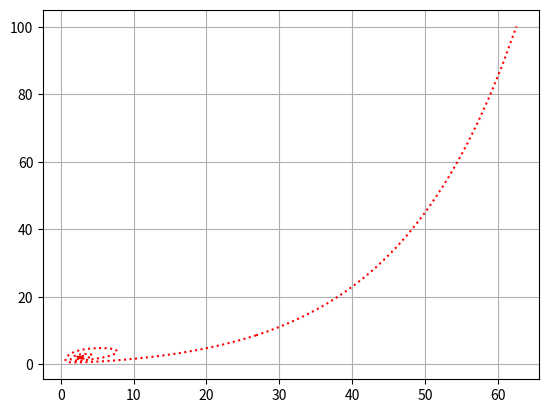

Write the Python code that produced this figure.
import pylab
import matplotlib.pyplot as plt



def func(alpha, delta, x):
    return -1-alpha*x+x-delta*(1+2*alpha*x+(alpha**2)*x**2-0.01*x-0.02*alpha*x**2-0.01*(alpha**2)*x**3)


def pr_func(alpha, delta, x):
    return -alpha+1-delta*(2*alpha+2*(alpha**2)*x-0.01-0.04*alpha*x-0.03*(alpha**2)*x**2)


def func_y(alpha, delta, x):
    return ((x/(1+alpha*x))-1)/delta


def f(alpha, delta, x, y):
    return x - x*y/(1+alpha*x) - 0.01*x*x


def g(alpha, delta, x, y):
    return -y + x*y/(1+alpha*x) - delta*y*y


def search(alpha, delta1):
    node_x = list()
    node_x.append(1)
    for z in range(10000):
        x = node_x[z] - func(alpha, delta1, node_x[z])/(pr_func(alpha, delta1, node_x[z]))
        node_x.append(x)
        if abs(node_x[z+1] - node_x[z]) < 10**(-5):
            y = func_y(alpha, delta1, node_x[z + 1])
            return node_x[z+1], y


def search2(alpha, delta):
    node_x = list()
    node_x.append(1)
    xy1 = search(alpha, delta)
    for z in range(1000):
        f = (func(alpha, delta, node_x[z]) * (node_x[z] - xy1[0]) ** 2) / ((node_x[z] - xy1[0]) *
                (pr_func(alpha, delta, node_x[z]) * (node_x[z] - xy1[0]) - func(alpha, delta, node_x[z])))
        x = node_x[z] - f
        node_x.append(x)
        if abs(node_x[z + 1] - node_x[z]) < 10 ** (-5):
            y = func_y(alpha, delta, node_x[z + 1])
            return node_x[z + 1], y


def searchrk(alpha, delta, x, y):
    node_x = []
    node_y = []
    dx, dy = (x, y)
    h = -0.01
    for i in range(100000):
        km1 = h*f(alpha, delta, dx, dy)
        lm1 = h*g(alpha, delta, dx, dy)
        km2 = h*f(alpha, delta, dx + km1/2, dy + lm1/2)
        lm2 = h*g(alpha, delta, dx + km1/2, dy + lm1/2)
        km3 = h*f(alpha, delta, dx + km2/2, dy + lm2/2)
        lm3 = h*g(alpha, delta, dx + km2/2, dy + lm2/2)
        km4 = h*f(alpha, delta, dx + km3, dy + lm3)
        lm4 = h*g(alpha, delta, dx + km3, dy + lm3)
        x1 = dx + (km1 + 2*km2 + 2*km3 + km4)/6
        y1 = dy + (lm1 + 2*lm2 + 2*lm3 + lm4)/6
        print(x1, y1)
        node_x.append(x1)
        node_y.append(y1)
        if abs(x1) > 100 or abs(y1) > 100:
            return node_x, node_y
        dx = x1
        dy = y1
    return node_x, node_y

#два поиска, находим М2, две стартовые точки: +-0.00001 к у, строим КРАСНЫМ!!! можно добавить и в round
m2 = search2(0.4, 0.15)
x1 = x2 = m2[0]
y1 = m2[1] + 0.00001
y2 = m2[1] - 0.00001

x0, y0 = searchrk(0.4, 0.15, x1, y1)
x3, y3 = searchrk(0.4, 0.15, x2, y2)
plt.plot(x0, y0, 'r:', x3, y3, 'r:')
plt.grid(True)
pylab.show()
